Run: headless pygame with SDL's dummy video driver; simulated clock (each Clock.tick advances the game by its frame time, no real sleeping); random seed 0; keys injected as events and as key.get_pressed() state; no mouse input.
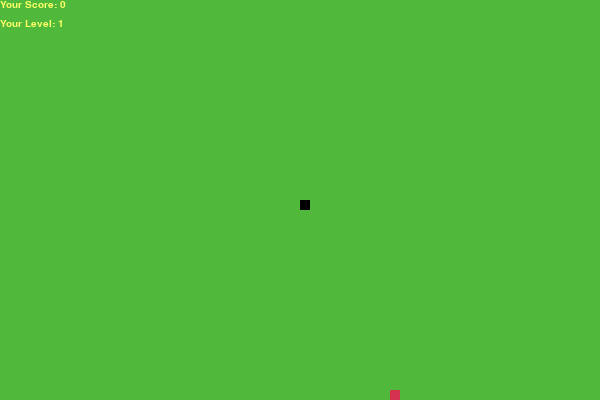
Frame 1 of 4 · flips 1–60 · no input
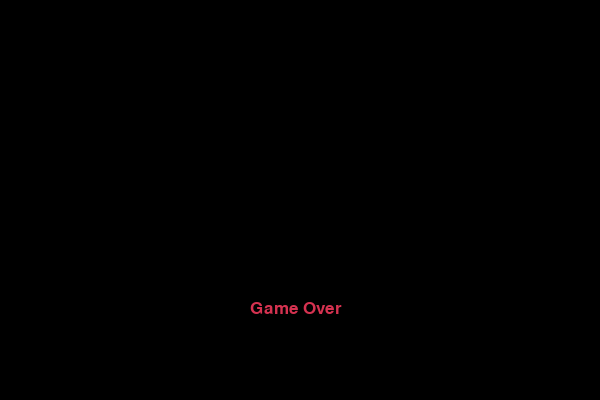
Frame 2 of 4 · flips 61–180 · tapped SPACE, RETURN · held RIGHT (→), D
Frame 3 of 4 · flips 181–300 · held DOWN (↓), S · screen unchanged from frame 2, image omitted
Frame 4 of 4 · flips 301–420 · held LEFT (←), A, UP (↑), W · screen unchanged from frame 3, image omitted

The pygame program that drew these frames:

import pygame
import time
import random
import sys
 
pygame.init()
 
white = (255, 255, 255)
yellow = (255, 255, 102)
black = (0, 0, 0)
red = (213, 50, 80)
green = (0, 255, 0)
blue = (50, 153, 213)
 
dis_width = 600
dis_height = 400
 
dis = pygame.display.set_mode((dis_width, dis_height))
pygame.display.set_caption('zmeika')
 
clock = pygame.time.Clock()
 
snake_block = 10
snake_speed = 10
 
font_style = pygame.font.SysFont("bahnschrift", 25)
score_font = pygame.font.SysFont("comicsansms", 15)
level_font = pygame.font.SysFont("comicsansms", 15)
def Your_score(score,level):
    value = score_font.render("Your Score: " + str(score), True, yellow)
    dis.blit(value, [0, 0])
    value1 = level_font.render("Your Level: " + str(level), True, yellow)
    dis.blit(value1, [0, 19])
def our_snake(snake_block, snake_list):
    for x in snake_list:
        pygame.draw.rect(dis, black, [x[0], x[1], snake_block, snake_block])
def message(msg, color):
    mesg = font_style.render(msg, True, color)
    dis.blit(mesg, [250, 300])
def random_food_position(snake_list):
    while True:
        foodx = round(random.randrange(0, dis_width - snake_block) / 10.0) * 10.0
        foody = round(random.randrange(0, dis_height - snake_block) / 10.0) * 10.0
        if [foodx, foody] not in snake_list:
            return foodx, foody
 
 
def gameLoop():
    global snake_speed
    global level
    game_over = False
    game_close = False
 
    x1 = dis_width / 2
    y1 = dis_height / 2
 
    x1_change = 0
    y1_change = 0
 
    snake_List = []
    Length_of_snake = 1
    level = 1
    score = 0
 
    foodx, foody = random_food_position(snake_List)
 
    while not game_over:
 
        while game_close == True:
            dis.fill(black)
            message("Game Over", red)
            pygame.display.update()
            for event in pygame.event.get():
                if event.type == pygame.QUIT:
                    pygame.quit()
                    sys.exit()
 
        for event in pygame.event.get():
            if event.type == pygame.QUIT:
                game_over = True
            if event.type == pygame.KEYDOWN:
                if event.key == pygame.K_LEFT:
                    x1_change = -snake_block
                    y1_change = 0
                elif event.key == pygame.K_RIGHT:
                    x1_change = snake_block
                    y1_change = 0
                elif event.key == pygame.K_UP:
                    y1_change = -snake_block
                    x1_change = 0
                elif event.key == pygame.K_DOWN:
                    y1_change = snake_block
                    x1_change = 0
 
        if x1 >= dis_width or x1 < 0 or y1 >= dis_height or y1 < 0:
            game_close = True
        x1 += x1_change
        y1 += y1_change
        dis.fill((80, 185, 60))
        pygame.draw.rect(dis, red, [foodx, foody, snake_block, snake_block])
        snake_Head = []
        snake_Head.append(x1)
        snake_Head.append(y1)
        snake_List.append(snake_Head)
        if len(snake_List) > Length_of_snake:
            del snake_List[0]
 
        for x in snake_List[:-1]:
            if x == snake_Head:
                game_close = True
 
        our_snake(snake_block, snake_List)
        Your_score(Length_of_snake - 1,level)
 
        pygame.display.update()
 
        if x1 == foodx and y1 == foody:
            score += 1 
            foodx, foody = random_food_position(snake_List)
            Length_of_snake += 1

            if score % 2 == 0:
                snake_speed += 2
                level += 1
                

        clock.tick(snake_speed)
        #pygame.display.update()
    #time.sleep(3)
    pygame.quit()
    quit()
 
 
gameLoop()
